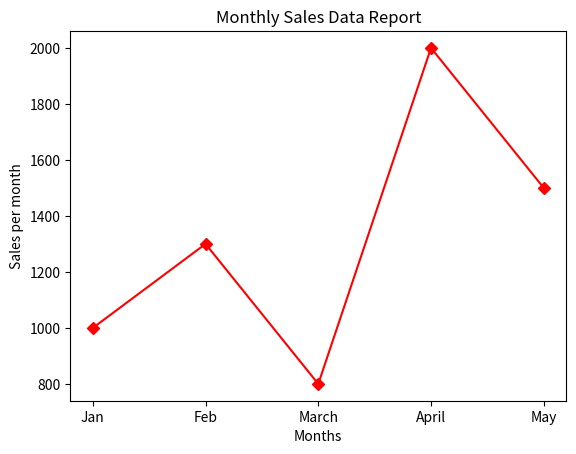

Python code for this plot:
# plt.title("text") - gives a description/ title to the plot

import matplotlib.pyplot as plt

months = ["Jan","Feb","March","April","May"]
sales = [1000, 1300, 800, 2000, 1500]

plt.plot(months, sales, color = "Red", marker = "D", label = "2025 sales")
plt.title("Monthly Sales Data Report")  #gives a description/ title to the plot
plt.xlabel("Months")
plt.ylabel("Sales per month")
plt.show()